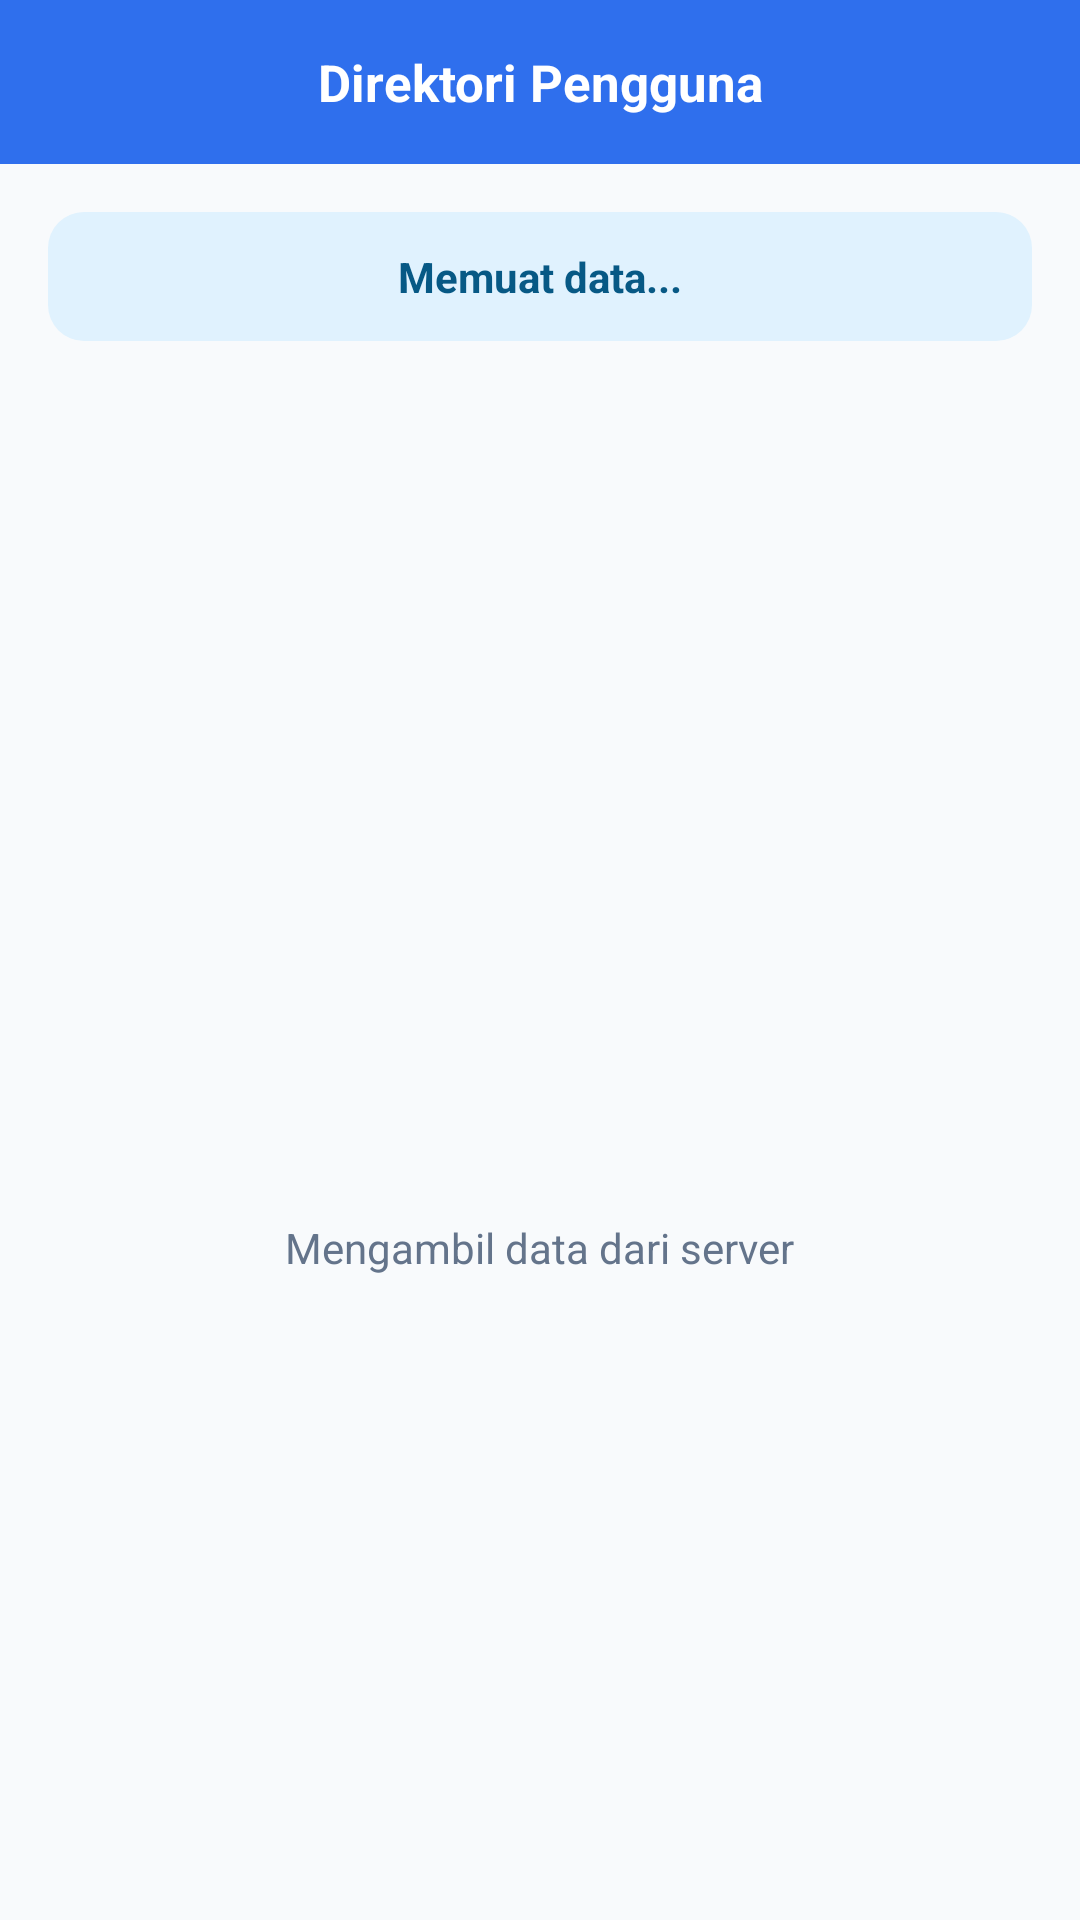

Reconstruct the res/layout file that produces this screen, plus the resources it refers to.
<!-- AndroidManifest.xml: application theme Theme.Direktoripengguna -->
<!-- res/layout/activity_main.xml -->
<?xml version="1.0" encoding="utf-8"?>
<LinearLayout xmlns:android="http://schemas.android.com/apk/res/android"
    android:id="@+id/main"
    android:layout_width="match_parent"
    android:layout_height="match_parent"
    android:background="@color/app_bg"
    android:orientation="vertical">

    <TextView
        android:id="@+id/tvTitle"
        android:layout_width="match_parent"
        android:layout_height="wrap_content"
        android:background="@color/app_blue"
        android:gravity="center"
        android:paddingTop="16dp"
        android:paddingBottom="16dp"
        android:text="Direktori Pengguna"
        android:textColor="@color/app_white"
        android:textSize="17sp"
        android:textStyle="bold" />

    <TextView
        android:id="@+id/tvStatus"
        android:layout_width="match_parent"
        android:layout_height="wrap_content"
        android:layout_margin="16dp"
        android:background="@drawable/bg_chip"
        android:gravity="center"
        android:padding="12dp"
        android:text="Memuat data..."
        android:textColor="@color/app_chip_text"
        android:textSize="14sp"
        android:textStyle="bold" />

    <FrameLayout
        android:layout_width="match_parent"
        android:layout_height="0dp"
        android:layout_weight="1">

        <androidx.recyclerview.widget.RecyclerView
            android:id="@+id/rvUsers"
            android:layout_width="match_parent"
            android:layout_height="match_parent"
            android:clipToPadding="false"
            android:paddingStart="16dp"
            android:paddingEnd="16dp"
            android:paddingBottom="16dp" />

        <LinearLayout
            android:id="@+id/layoutLoading"
            android:layout_width="match_parent"
            android:layout_height="match_parent"
            android:gravity="center"
            android:orientation="vertical">

            <ProgressBar
                android:layout_width="48dp"
                android:layout_height="48dp"
                android:indeterminateTint="@color/app_blue" />

            <TextView
                android:layout_width="wrap_content"
                android:layout_height="wrap_content"
                android:layout_marginTop="14dp"
                android:text="Mengambil data dari server"
                android:textColor="@color/app_muted"
                android:textSize="14sp" />
        </LinearLayout>

        <LinearLayout
            android:id="@+id/layoutError"
            android:layout_width="match_parent"
            android:layout_height="match_parent"
            android:gravity="center"
            android:orientation="vertical"
            android:visibility="gone">

            <TextView
                android:layout_width="wrap_content"
                android:layout_height="wrap_content"
                android:text="!"
                android:textColor="@color/app_red"
                android:textSize="48sp"
                android:textStyle="bold" />

            <TextView
                android:id="@+id/tvError"
                android:layout_width="wrap_content"
                android:layout_height="wrap_content"
                android:layout_marginTop="4dp"
                android:text="Tidak ada koneksi internet"
                android:textColor="@color/app_muted"
                android:textSize="14sp"
                android:textStyle="bold" />

            <TextView
                android:id="@+id/btnRetry"
                android:layout_width="wrap_content"
                android:layout_height="wrap_content"
                android:layout_marginTop="16dp"
                android:background="@drawable/bg_button"
                android:clickable="true"
                android:focusable="true"
                android:paddingStart="24dp"
                android:paddingTop="12dp"
                android:paddingEnd="24dp"
                android:paddingBottom="12dp"
                android:text="Coba Lagi"
                android:textColor="@color/app_white"
                android:textStyle="bold" />
        </LinearLayout>
    </FrameLayout>
</LinearLayout>
<!-- resources referenced by this layout -->
<resources>
  <color name="app_bg">#F8FAFC</color>
  <color name="app_blue">#2F6FED</color>
  <color name="app_chip_text">#075985</color>
  <color name="app_muted">#64748B</color>
  <color name="app_red">#E5484D</color>
  <color name="app_white">#FFFFFF</color>
  <!-- drawable bg_button (drawable) -->
  <?xml version="1.0" encoding="utf-8"?>
  <ripple xmlns:android="http://schemas.android.com/apk/res/android"
      android:color="#33FFFFFF">
      <item>
          <shape>
              <solid android:color="@color/app_blue" />
              <corners android:radius="10dp" />
          </shape>
      </item>
  </ripple>
  <!-- drawable bg_chip (drawable) -->
  <?xml version="1.0" encoding="utf-8"?>
  <shape xmlns:android="http://schemas.android.com/apk/res/android">
      <solid android:color="@color/app_chip_bg" />
      <corners android:radius="12dp" />
  </shape>
  <style name="Theme.Direktoripengguna" parent="Base.Theme.Direktoripengguna" />
  <color name="app_chip_bg">#E0F2FE</color>
  <style name="Base.Theme.Direktoripengguna" parent="Theme.Material3.DayNight.NoActionBar">
          
          
      </style>
</resources>
